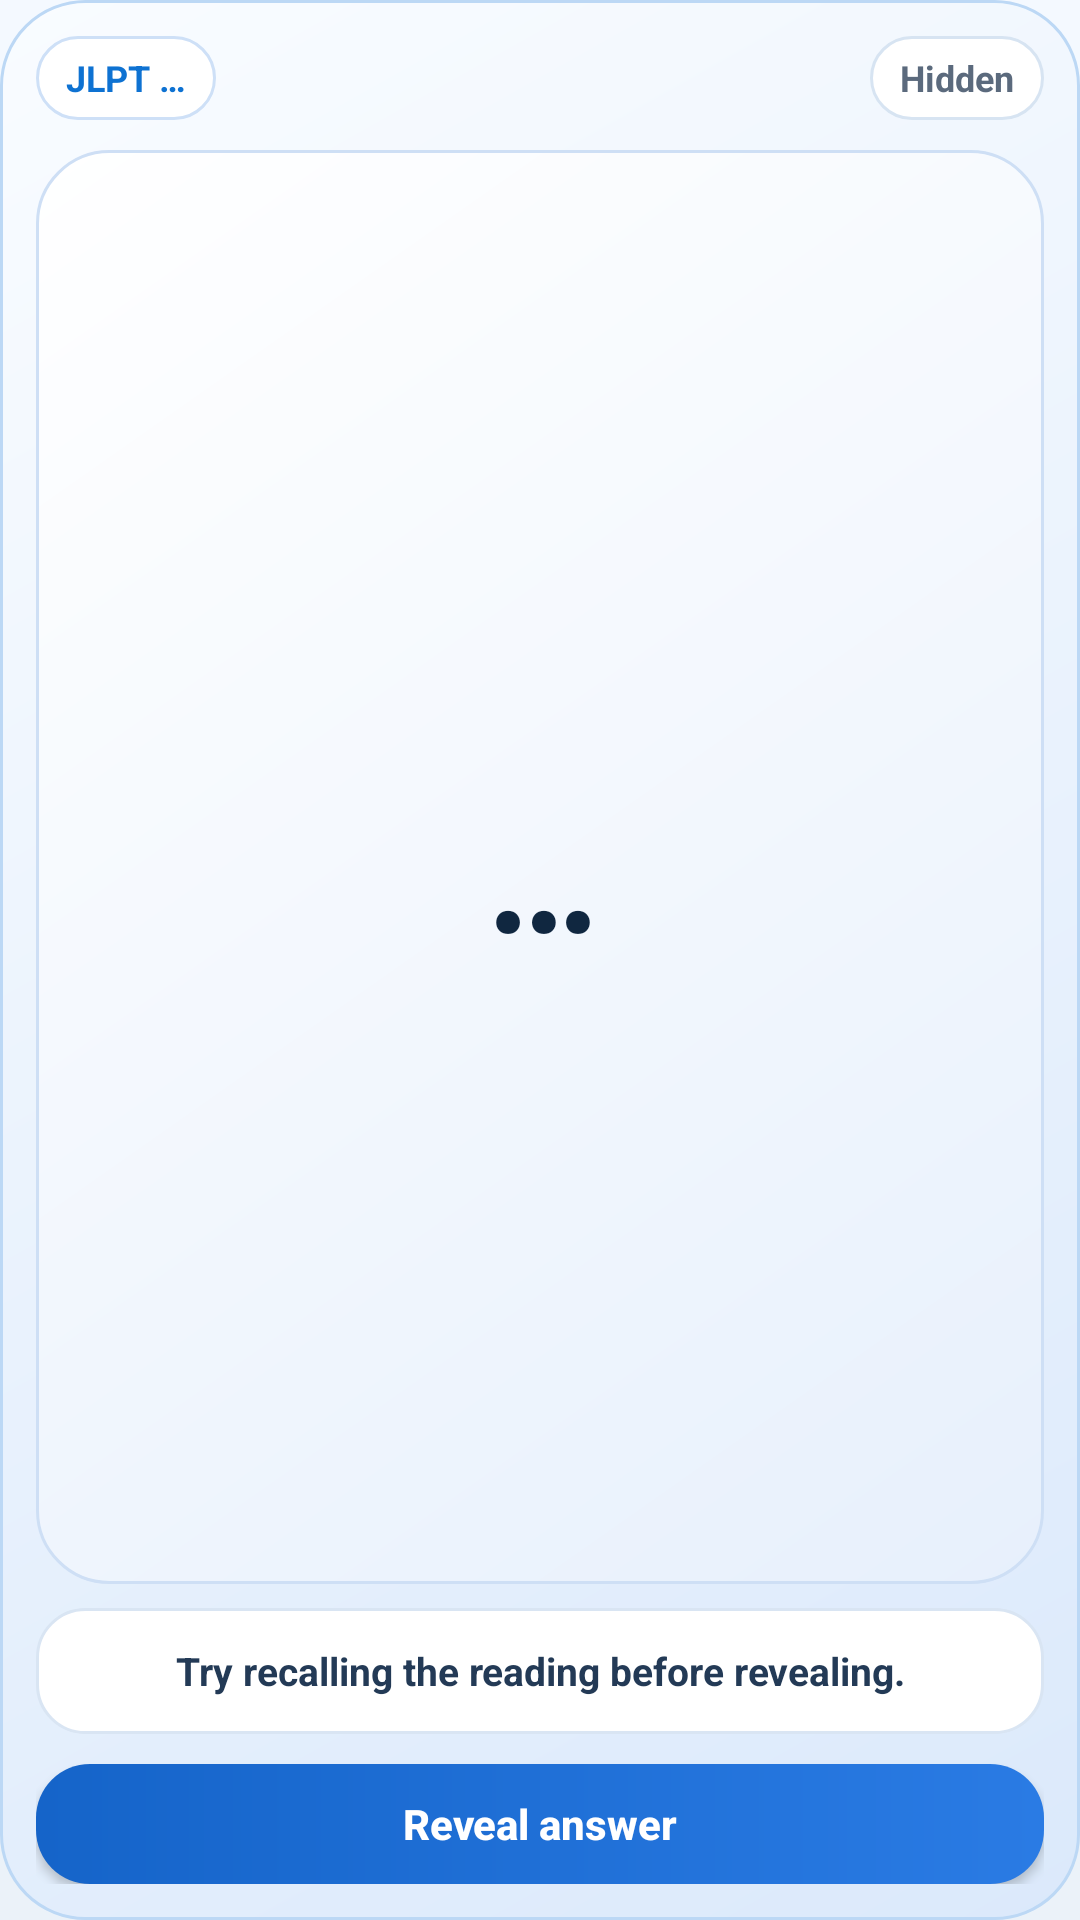

Here is an Android app screen rendered from its layout file. Give the layout XML and the strings, colors and styles it references.
<!-- AndroidManifest.xml: application theme Theme.KanjiWidget -->
<!-- res/layout/widget_kanji_compact.xml -->
<?xml version="1.0" encoding="utf-8"?>
<FrameLayout xmlns:android="http://schemas.android.com/apk/res/android"
    xmlns:tools="http://schemas.android.com/tools"
    android:id="@+id/widgetContent"
    android:layout_width="match_parent"
    android:layout_height="match_parent">

    <ImageView
        android:id="@+id/widgetBackground"
        android:layout_width="match_parent"
        android:layout_height="match_parent"
        android:contentDescription="@null"
        android:scaleType="fitXY"
        android:src="@drawable/bg_widget_surface" />

    <LinearLayout
        android:layout_width="match_parent"
        android:layout_height="match_parent"
        android:orientation="vertical"
        android:padding="12dp">

        <RelativeLayout
            android:layout_width="match_parent"
            android:layout_height="wrap_content"
            android:gravity="center_vertical">

            <TextView
                android:id="@+id/tvJlpt"
                android:layout_width="wrap_content"
                android:layout_height="wrap_content"
                android:background="@drawable/bg_widget_pill_primary"
                android:gravity="center"
                android:maxLines="1"
                android:minHeight="28dp"
                android:paddingLeft="10dp"
                android:paddingTop="4dp"
                android:paddingRight="10dp"
                android:paddingBottom="4dp"
                android:text="@string/jlpt_placeholder"
                android:textColor="#0E72D2"
                android:textSize="12sp"
                android:textStyle="bold"
                tools:text="JLPT N5" />

            <TextView
                android:id="@+id/tvStreak"
                android:layout_width="wrap_content"
                android:layout_height="wrap_content"
                android:layout_centerHorizontal="true"
                android:background="@drawable/bg_widget_pill_streak"
                android:drawableStart="@drawable/ic_widget_streak"
                android:drawablePadding="4dp"
                android:ellipsize="end"
                android:gravity="center"
                android:maxLines="1"
                android:minHeight="28dp"
                android:paddingLeft="10dp"
                android:paddingTop="4dp"
                android:paddingRight="12dp"
                android:paddingBottom="4dp"
                android:textColor="#E65100"
                android:textSize="11sp"
                android:textStyle="bold"
                android:visibility="gone"
                tools:text="5d"
                tools:visibility="visible" />

            <TextView
                android:id="@+id/tvState"
                android:layout_width="wrap_content"
                android:layout_height="wrap_content"
                android:layout_alignParentEnd="true"
                android:background="@drawable/bg_widget_pill_hidden"
                android:gravity="center"
                android:maxLines="1"
                android:minHeight="28dp"
                android:paddingLeft="10dp"
                android:paddingTop="4dp"
                android:paddingRight="10dp"
                android:paddingBottom="4dp"
                android:text="@string/widget_state_hidden"
                android:textColor="#5B6A7D"
                android:textSize="12sp"
                android:textStyle="bold"
                tools:text="Hidden" />
        </RelativeLayout>

        <TextView
            android:id="@+id/tvKanji"
            android:layout_width="match_parent"
            android:layout_height="0dp"
            android:layout_marginTop="10dp"
            android:layout_weight="1"
            android:background="@drawable/bg_widget_hero"
            android:fontFamily="@font/kanji_stroke_order"
            android:gravity="center"
            android:maxLines="1"
            android:minHeight="92dp"
            android:paddingLeft="12dp"
            android:paddingTop="12dp"
            android:paddingRight="12dp"
            android:paddingBottom="12dp"
            android:text="@string/widget_placeholder_kanji"
            android:textColor="#102740"
            android:textSize="56sp"
            android:textStyle="bold"
            tools:text="日" />

        <TextView
            android:id="@+id/tvReading"
            android:layout_width="match_parent"
            android:layout_height="wrap_content"
            android:layout_marginTop="8dp"
            android:background="@drawable/bg_widget_info_card"
            android:ellipsize="end"
            android:gravity="center"
            android:maxLines="2"
            android:minHeight="42dp"
            android:paddingLeft="10dp"
            android:paddingTop="8dp"
            android:paddingRight="10dp"
            android:paddingBottom="8dp"
            android:text="@string/widget_reading_hint"
            android:textColor="#233A56"
            android:textSize="13sp"
            android:textStyle="bold"
            tools:text="On: ニチ • Kun: ひ" />

        <TextView
            android:id="@+id/tvMeaning"
            android:layout_width="match_parent"
            android:layout_height="wrap_content"
            android:visibility="gone" />

        <TextView
            android:id="@+id/tvExample"
            android:layout_width="match_parent"
            android:layout_height="wrap_content"
            android:visibility="gone" />

        <TextView
            android:id="@+id/tvMeta"
            android:layout_width="match_parent"
            android:layout_height="wrap_content"
            android:visibility="gone" />

        <Button
            android:id="@+id/btnNext"
            android:layout_width="match_parent"
            android:layout_height="wrap_content"
            android:layout_marginTop="10dp"
            android:background="@drawable/bg_widget_action"
            android:maxLines="1"
            android:minHeight="40dp"
            android:text="@string/widget_action_reveal"
            android:textAllCaps="false"
            android:textColor="#FFFFFF"
            android:textSize="14sp"
            android:textStyle="bold"
            tools:text="Reveal answer" />

    </LinearLayout>

</FrameLayout>
<!-- resources referenced by this layout -->
<resources>
  <!-- drawable bg_widget_action (drawable) -->
  <?xml version="1.0" encoding="utf-8"?>
  <shape xmlns:android="http://schemas.android.com/apk/res/android" android:shape="rectangle">
      <gradient
          android:angle="0"
          android:endColor="#2A7BE4"
          android:startColor="#1564C9" />
      <corners android:radius="18dp" />
  </shape>
  <!-- drawable bg_widget_info_card (drawable) -->
  <?xml version="1.0" encoding="utf-8"?>
  <shape xmlns:android="http://schemas.android.com/apk/res/android" android:shape="rectangle">
      <solid android:color="#FFFFFF" />
      <corners android:radius="16dp" />
      <stroke
          android:width="1dp"
          android:color="#D9E5F3" />
  </shape>
  <!-- drawable bg_widget_pill_hidden (drawable) -->
  <?xml version="1.0" encoding="utf-8"?>
  <shape xmlns:android="http://schemas.android.com/apk/res/android" android:shape="rectangle">
      <solid android:color="#FFFFFF" />
      <corners android:radius="999dp" />
      <stroke
          android:width="1dp"
          android:color="#D7E4F2" />
  </shape>
  <!-- drawable bg_widget_pill_streak (drawable) -->
  <?xml version="1.0" encoding="utf-8"?>
  
  <shape xmlns:android="http://schemas.android.com/apk/res/android"
      android:shape="rectangle">
      <solid android:color="#FFF8E1" />
      <corners android:radius="14dp" />
  </shape>
  <string name="jlpt_placeholder">JLPT …</string>
  <string name="widget_action_reveal">Reveal answer</string>
  <string name="widget_placeholder_kanji">…</string>
  <string name="widget_reading_hint">Try recalling the reading before revealing.</string>
  <string name="widget_state_hidden">Hidden</string>
  <!-- drawable bg_screen_surface (drawable) -->
  <?xml version="1.0" encoding="utf-8"?>
  <shape xmlns:android="http://schemas.android.com/apk/res/android">
      <gradient
          android:angle="300"
          android:endColor="?attr/colorScreenBackgroundEnd"
          android:startColor="?attr/colorScreenBackgroundStart" />
  </shape>
  <color name="kw_light_accent_main">#1272D8</color>
  <color name="kw_light_screen_start">#F4F9FF</color>
  <color name="kw_light_screen_end">#EBF2F9</color>
  <color name="kw_light_hero_start">#FAFDFF</color>
  <color name="kw_light_hero_end">#EEF5FC</color>
  <color name="kw_light_main_hero_start">#F7FBFF</color>
  <color name="kw_light_main_hero_end">#EAF4FF</color>
  <color name="kw_light_surface_card">#FFFFFF</color>
  <color name="kw_light_surface_panel">#F7FAFD</color>
  <color name="kw_light_surface_canvas">#EEF4FA</color>
  <color name="kw_light_surface_elevated">#FFFFFF</color>
  <color name="kw_light_surface_inline">#F3F7FB</color>
  <color name="kw_light_stroke_strong">#2E1272D8</color>
  <color name="kw_light_stroke_soft">#14101A2A</color>
  <color name="kw_light_main_hero_glow">#141272D8</color>
  <color name="kw_light_main_hero_shadow">#221272D8</color>
  <color name="kw_light_main_card_shadow">#12102030</color>
  <color name="kw_light_main_primary_end">#0B60BA</color>
  <color name="kw_light_text_primary">#102030</color>
  <color name="kw_light_text_secondary">#3C546B</color>
  <color name="kw_light_text_muted">#6A7E92</color>
  <color name="kw_light_text_inverse">#FFFFFF</color>
  <color name="kw_light_accent_warm">#1272D8</color>
  <color name="kw_light_badge_surface">#1272D8</color>
  <color name="kw_light_badge_text">#FFFFFF</color>
  <color name="kw_light_primary_button">#1272D8</color>
  <color name="kw_light_primary_button_text">#FFFFFF</color>
  <color name="kw_light_secondary_button">#FCFEFF</color>
  <color name="kw_light_secondary_button_text">#17324A</color>
  <color name="kw_light_chart_axis">#551272D8</color>
  <color name="kw_light_chart_bar">#1272D8</color>
  <color name="kw_light_chart_bar_faint">#331272D8</color>
  <color name="kw_light_drag_handle">#C8D6E4</color>
</resources>
